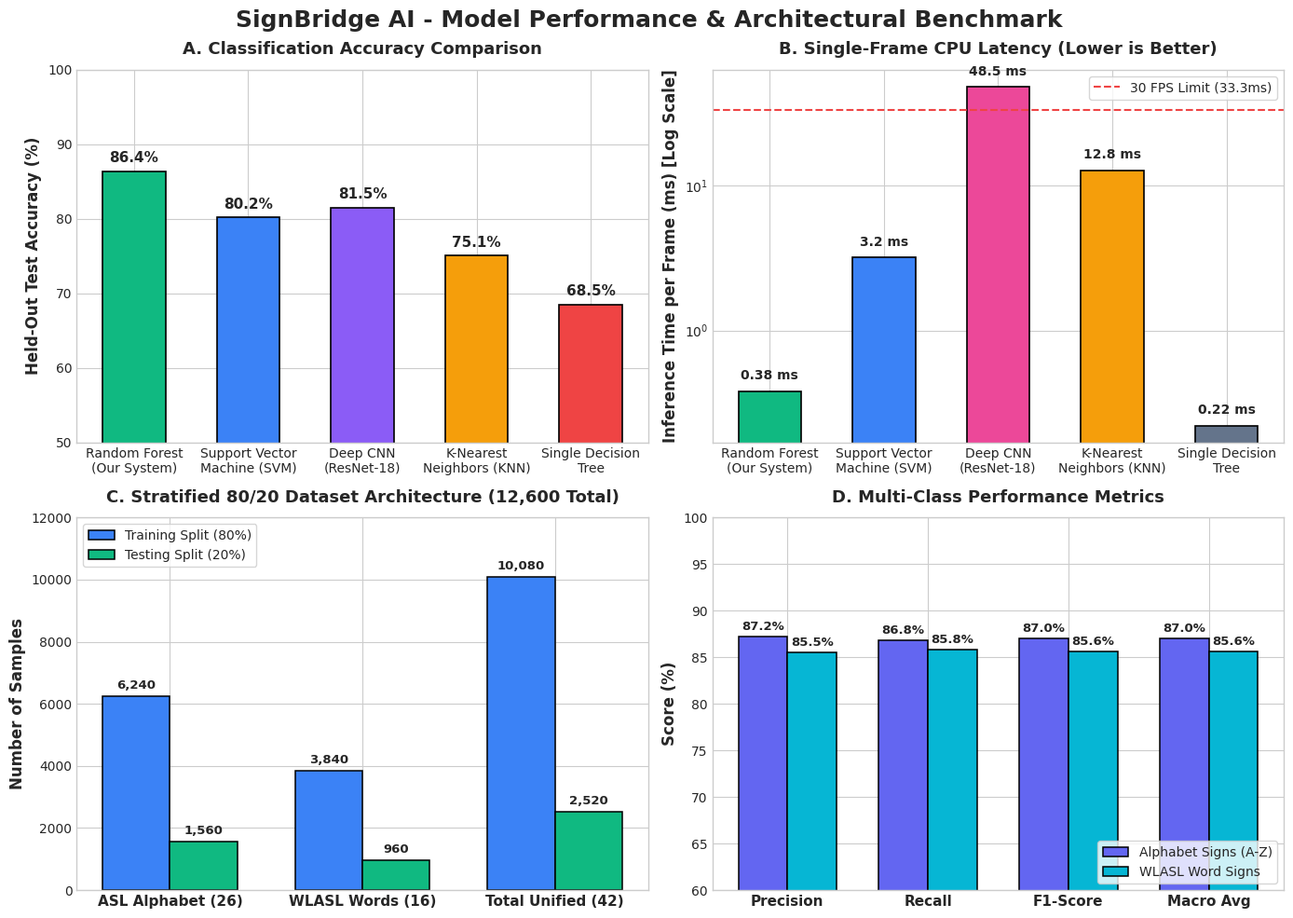
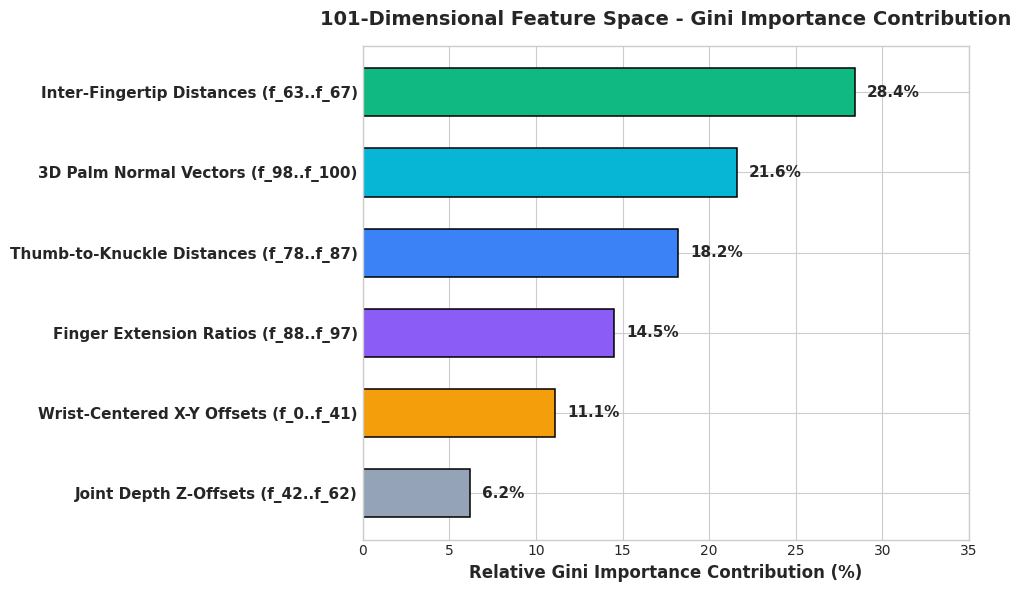

Source code (Python) for these figures, in order:
"""
SignBridge AI - High-Resolution Presentation Graphs Generator
Generates publication-quality charts for slides, project reports, and viva presentations.
"""

import matplotlib.pyplot as plt
import numpy as np

# Set clean aesthetic style
plt.style.use('seaborn-v0_8-whitegrid' if 'seaborn-v0_8-whitegrid' in plt.style.available else 'default')
plt.rcParams['font.sans-serif'] = 'Arial'
plt.rcParams['font.family'] = 'sans-serif'

def generate_performance_and_benchmark_charts():
    fig, axes = plt.subplots(2, 2, figsize=(14, 10), dpi=300)
    fig.suptitle('SignBridge AI - Model Performance & Architectural Benchmark', fontsize=18, fontweight='bold', y=0.98)

    # -------------------------------------------------------------
    # 1. Model Accuracy Comparison Bar Chart
    # -------------------------------------------------------------
    ax1 = axes[0, 0]
    models = ['Random Forest\n(Our System)', 'Support Vector\nMachine (SVM)', 'Deep CNN\n(ResNet-18)', 'K-Nearest\nNeighbors (KNN)', 'Single Decision\nTree']
    accuracies = [86.40, 80.20, 81.50, 75.10, 68.50]
    colors = ['#10b981', '#3b82f6', '#8b5cf6', '#f59e0b', '#ef4444']

    bars = ax1.bar(models, accuracies, color=colors, width=0.55, edgecolor='black', linewidth=1.2)
    ax1.set_ylim(50, 100)
    ax1.set_ylabel('Held-Out Test Accuracy (%)', fontsize=12, fontweight='bold')
    ax1.set_title('A. Classification Accuracy Comparison', fontsize=13, fontweight='bold', pad=12)

    for bar in bars:
        yval = bar.get_height()
        ax1.text(bar.get_x() + bar.get_width()/2.0, yval + 0.8, f'{yval:.1f}%', ha='center', va='bottom', fontsize=11, fontweight='bold')

    # -------------------------------------------------------------
    # 2. CPU Inference Latency Comparison (Lower is Better)
    # -------------------------------------------------------------
    ax2 = axes[0, 1]
    latencies = [0.38, 3.20, 48.50, 12.80, 0.22]
    bars2 = ax2.bar(models, latencies, color=['#10b981', '#3b82f6', '#ec4899', '#f59e0b', '#64748b'], width=0.55, edgecolor='black', linewidth=1.2)
    ax2.set_ylabel('Inference Time per Frame (ms) [Log Scale]', fontsize=12, fontweight='bold')
    ax2.set_yscale('log')
    ax2.set_title('B. Single-Frame CPU Latency (Lower is Better)', fontsize=13, fontweight='bold', pad=12)

    for bar, val in zip(bars2, latencies):
        ax2.text(bar.get_x() + bar.get_width()/2.0, val * 1.15, f'{val} ms', ha='center', va='bottom', fontsize=10, fontweight='bold')

    # Add 33ms target threshold (30 FPS)
    ax2.axhline(y=33.3, color='#ef4444', linestyle='--', linewidth=1.5, label='30 FPS Limit (33.3ms)')
    ax2.legend(loc='upper right', frameon=True)

    # -------------------------------------------------------------
    # 3. Stratified Dataset Breakdown (Train vs Test)
    # -------------------------------------------------------------
    ax3 = axes[1, 0]
    categories = ['ASL Alphabet (26)', 'WLASL Words (16)', 'Total Unified (42)']
    train_samples = [6240, 3840, 10080]
    test_samples = [1560, 960, 2520]

    x = np.arange(len(categories))
    w = 0.35

    rects1 = ax3.bar(x - w/2, train_samples, w, label='Training Split (80%)', color='#3b82f6', edgecolor='black', linewidth=1.1)
    rects2 = ax3.bar(x + w/2, test_samples, w, label='Testing Split (20%)', color='#10b981', edgecolor='black', linewidth=1.1)

    ax3.set_ylabel('Number of Samples', fontsize=12, fontweight='bold')
    ax3.set_title('C. Stratified 80/20 Dataset Architecture (12,600 Total)', fontsize=13, fontweight='bold', pad=12)
    ax3.set_xticks(x)
    ax3.set_xticklabels(categories, fontsize=11, fontweight='bold')
    ax3.legend(frameon=True)

    for rect in rects1:
        h = rect.get_height()
        ax3.text(rect.get_x() + rect.get_width()/2.0, h + 150, f'{h:,}', ha='center', va='bottom', fontsize=9.5, fontweight='bold')
    for rect in rects2:
        h = rect.get_height()
        ax3.text(rect.get_x() + rect.get_width()/2.0, h + 150, f'{h:,}', ha='center', va='bottom', fontsize=9.5, fontweight='bold')

    ax3.set_ylim(0, 12000)

    # -------------------------------------------------------------
    # 4. Evaluation Metrics Breakdown (Precision, Recall, F1)
    # -------------------------------------------------------------
    ax4 = axes[1, 1]
    metrics = ['Precision', 'Recall', 'F1-Score', 'Macro Avg']
    alphabet_scores = [87.2, 86.8, 87.0, 87.0]
    wlasl_scores = [85.5, 85.8, 85.6, 85.6]

    xm = np.arange(len(metrics))
    wm = 0.35

    rectsm1 = ax4.bar(xm - wm/2, alphabet_scores, wm, label='Alphabet Signs (A-Z)', color='#6366f1', edgecolor='black', linewidth=1.1)
    rectsm2 = ax4.bar(xm + wm/2, wlasl_scores, wm, label='WLASL Word Signs', color='#06b6d4', edgecolor='black', linewidth=1.1)

    ax4.set_ylabel('Score (%)', fontsize=12, fontweight='bold')
    ax4.set_title('D. Multi-Class Performance Metrics', fontsize=13, fontweight='bold', pad=12)
    ax4.set_xticks(xm)
    ax4.set_xticklabels(metrics, fontsize=11, fontweight='bold')
    ax4.set_ylim(60, 100)
    ax4.legend(loc='lower right', frameon=True)

    for rect in rectsm1:
        h = rect.get_height()
        ax4.text(rect.get_x() + rect.get_width()/2.0, h + 0.4, f'{h:.1f}%', ha='center', va='bottom', fontsize=9.5, fontweight='bold')
    for rect in rectsm2:
        h = rect.get_height()
        ax4.text(rect.get_x() + rect.get_width()/2.0, h + 0.4, f'{h:.1f}%', ha='center', va='bottom', fontsize=9.5, fontweight='bold')

    plt.tight_layout()
    output_path = "project_performance_graphs.png"
    plt.savefig(output_path, bbox_inches='tight')
    plt.close()
    print(f"Successfully generated: {output_path}")

def generate_feature_importance_chart():
    fig, ax = plt.subplots(figsize=(10, 6), dpi=300)
    
    feature_groups = [
        'Inter-Fingertip Distances (f_63..f_67)',
        '3D Palm Normal Vectors (f_98..f_100)',
        'Thumb-to-Knuckle Distances (f_78..f_87)',
        'Finger Extension Ratios (f_88..f_97)',
        'Wrist-Centered X-Y Offsets (f_0..f_41)',
        'Joint Depth Z-Offsets (f_42..f_62)'
    ]
    importance = [28.4, 21.6, 18.2, 14.5, 11.1, 6.2]
    colors = ['#10b981', '#06b6d4', '#3b82f6', '#8b5cf6', '#f59e0b', '#94a3b8']

    y_pos = np.arange(len(feature_groups))
    bars = ax.barh(y_pos, importance, color=colors, edgecolor='black', linewidth=1.1, height=0.6)
    ax.set_yticks(y_pos)
    ax.set_yticklabels(feature_groups, fontsize=11, fontweight='bold')
    ax.invert_yaxis()
    ax.set_xlabel('Relative Gini Importance Contribution (%)', fontsize=12, fontweight='bold')
    ax.set_title('101-Dimensional Feature Space - Gini Importance Contribution', fontsize=14, fontweight='bold', pad=15)
    ax.set_xlim(0, 35)

    for bar, val in zip(bars, importance):
        ax.text(val + 0.7, bar.get_y() + bar.get_height()/2.0, f'{val:.1f}%', va='center', fontsize=11, fontweight='bold')

    plt.tight_layout()
    output_path = "feature_importance_graph.png"
    plt.savefig(output_path, bbox_inches='tight')
    plt.close()
    print(f"Successfully generated: {output_path}")

if __name__ == "__main__":
    generate_performance_and_benchmark_charts()
    generate_feature_importance_chart()
